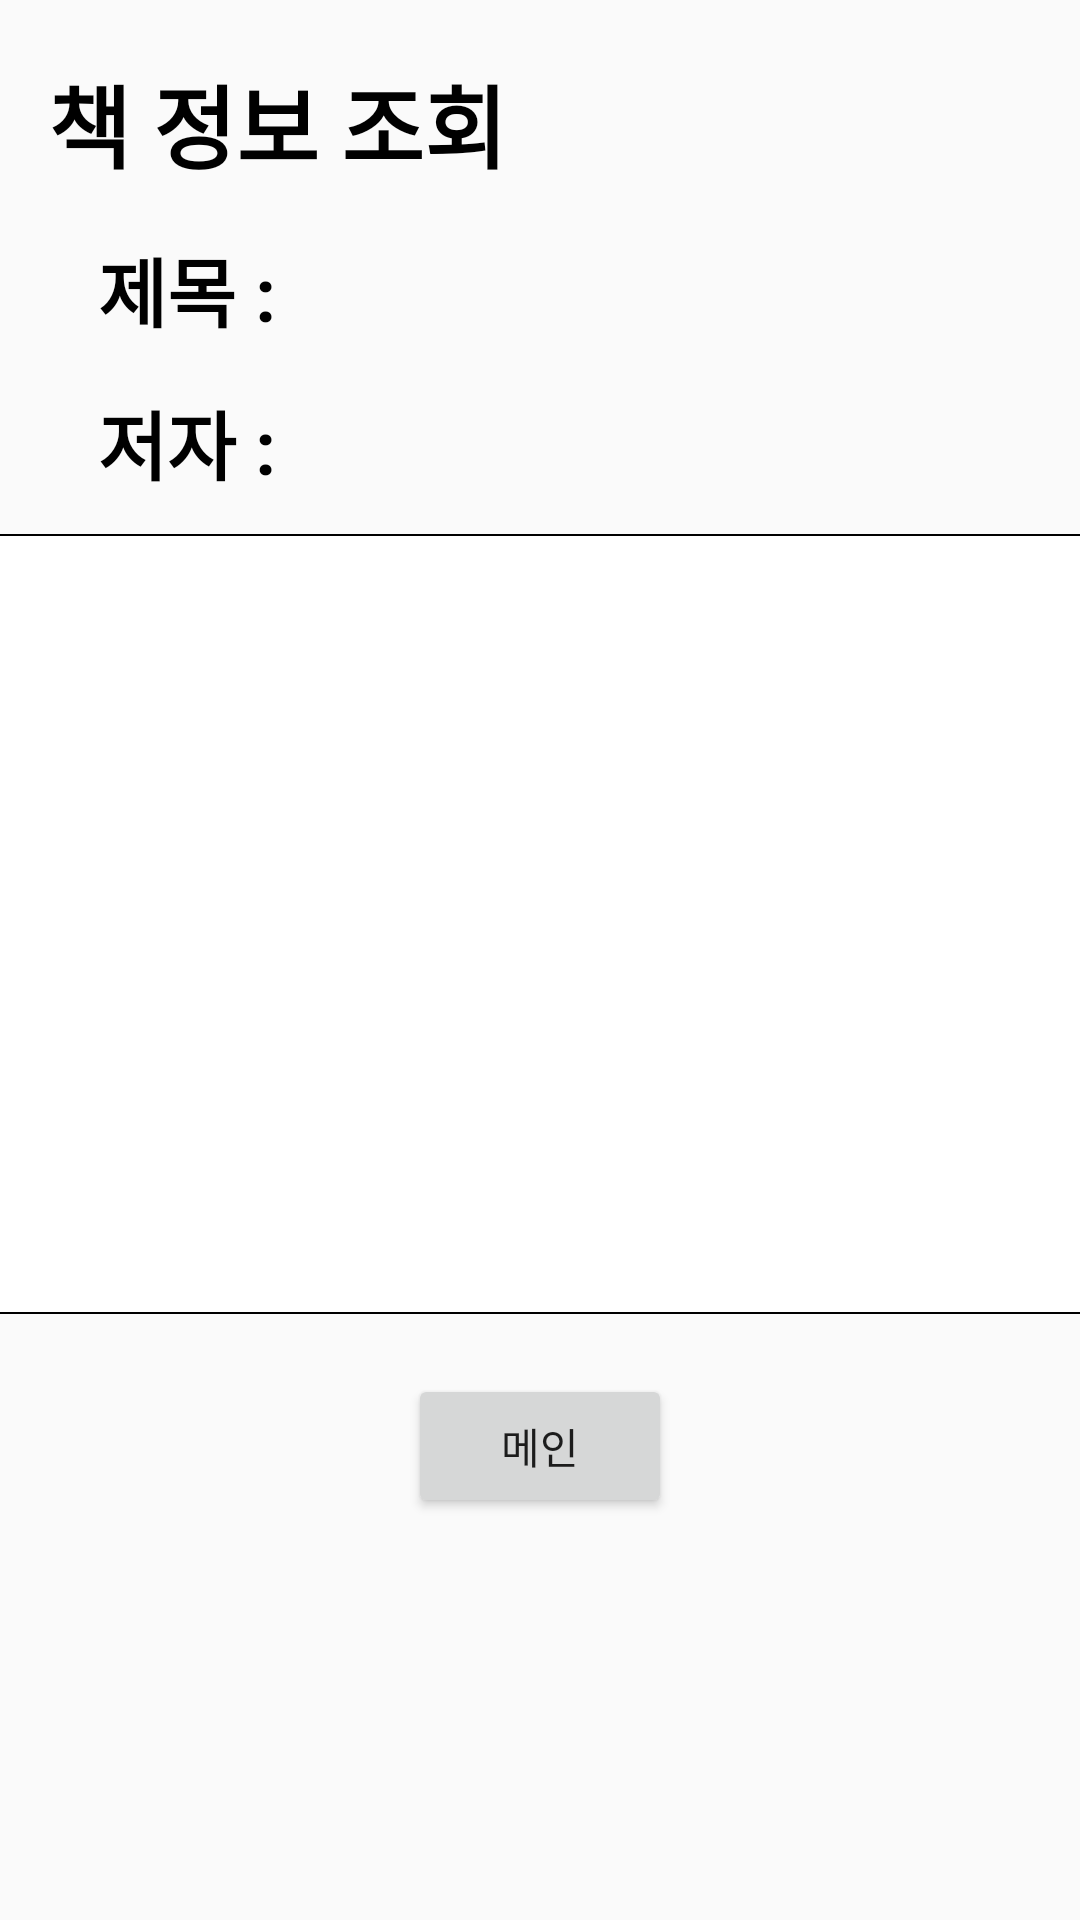

Here is an Android app screen rendered from its layout file. Give the layout XML and the strings, colors and styles it references.
<!-- AndroidManifest.xml: application theme AppTheme -->
<!-- res/layout/activity_detail.xml -->
<?xml version="1.0" encoding="utf-8"?>

<LinearLayout xmlns:android="http://schemas.android.com/apk/res/android"
    xmlns:app="http://schemas.android.com/apk/res-auto"
    xmlns:tools="http://schemas.android.com/tools"
    android:layout_width="match_parent"
    android:layout_height="match_parent"
    android:orientation="vertical"
    tools:context=".InputActivity">

    <TextView
        android:id="@+id/InformView"
        android:layout_width="378dp"
        android:layout_height="50dp"
        android:layout_marginStart="16dp"
        android:layout_marginLeft="16dp"
        android:layout_marginTop="16dp"
        android:layout_marginEnd="16dp"
        android:layout_marginRight="16dp"
        android:gravity="center_vertical"
        android:text="책 정보 조회"
        android:textColor="#000000"
        android:textSize="30dp"
        android:textStyle="bold" />

    <LinearLayout
        android:layout_width="match_parent"
        android:layout_height="wrap_content"
        android:layout_margin="10dp"
        android:orientation="horizontal"
        >

        <TextView
            android:id="@+id/titleView2"
            android:layout_width="82dp"
            android:layout_height="41dp"
            android:gravity="end|fill_vertical"
            android:text="제목 :"
            android:textColor="#000000"
            android:textSize="25dp"
            android:textStyle="bold" />

        <TextView
            android:id="@+id/title_inform"
            android:layout_width="287dp"
            android:layout_height="41dp"
            android:gravity="start|fill_vertical"
            android:inputType="textPersonName"
            android:textSize="19dp" />
    </LinearLayout>

    <LinearLayout
        android:layout_width="match_parent"
        android:layout_height="wrap_content"
        android:orientation="horizontal"
        android:layout_marginLeft="10dp"
        >

        <TextView
            android:id="@+id/authorView2"
            android:layout_width="82dp"
            android:layout_height="41dp"
            android:gravity="end|fill_vertical"
            android:text="저자 :"
            android:textColor="#000000"
            android:textSize="25dp"
            android:textStyle="bold" />

        <TextView
            android:id="@+id/author_inform"
            android:layout_width="287dp"
            android:layout_height="41dp"
            android:gravity="start|fill_vertical"
            android:inputType="textPersonName"
            android:textSize="19dp" />
    </LinearLayout>

    <TextView
        android:id="@+id/inside_inform"
        android:layout_width="377dp"
        android:layout_height="260dp"
        android:layout_gravity="center"
        android:layout_marginTop="10dp"
        android:background="@drawable/border"
        android:inputType="textMultiLine|textNoSuggestions"
        android:padding="10dp"
        android:textSize="19dp" />

    <Button
        android:id="@+id/finishButton"
        android:layout_width="wrap_content"
        android:layout_height="wrap_content"
        android:layout_marginBottom="96dp"
        android:text="메인"
        android:layout_gravity="center"
        android:layout_marginTop="20dp"
        />

</LinearLayout>
<!-- resources referenced by this layout -->
<resources>
  <!-- drawable border (drawable) -->
  <?xml version="1.0" encoding="utf-8"?>
  
  <shape xmlns:android="http://schemas.android.com/apk/res/android" android:padding="10dp" android:shape="rectangle">
      <solid android:color="#FFFFFFFF"/>
  
      <stroke
          android:width="2px"
          android:color="#FF000000"
          />
  </shape>
  <style name="AppTheme" parent="Theme.AppCompat.Light.DarkActionBar">
          
          <item name="colorPrimary">#FFA9A7</item>
          <item name="colorPrimaryDark">#E53935</item>
          <item name="colorAccent">#FFC02D</item>
      </style>
</resources>
